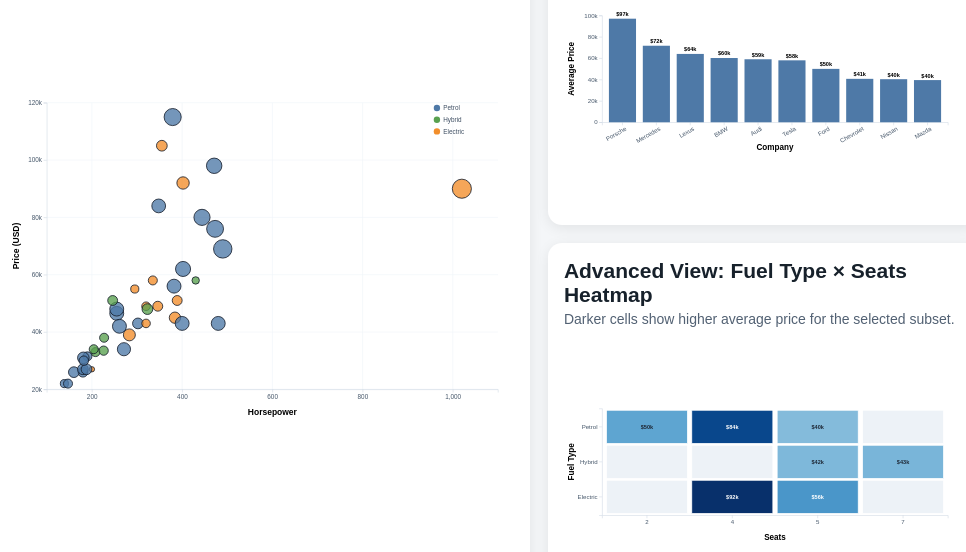
D3 v7 page, settled after 480 driven frames (8 s of simulated time); the page loaded 1 data file(s).


// ── main.js
// ECS 163 Homework 3
// Car Market Explorer 2025
// This dashboard uses D3 to implement focus + context, brushing, selection, zoom/pan, and animated transitions.

const margin = { top: 30, right: 30, bottom: 60, left: 75 };
const scatterW = 850, scatterH = 540;
const smallW = 680, smallH = 210;

// D3 creates the main scatterplot SVG container for the overview visualization.
const scatterSvg = d3.select("#scatter")
  .attr("viewBox", `0 0 ${scatterW + margin.left + margin.right} ${scatterH + margin.top + margin.bottom}`);

// D3 creates the bar chart SVG container for the company-level focus view.
const barSvg = d3.select("#bar")
  .attr("viewBox", `0 0 ${smallW + margin.left + margin.right} ${smallH + margin.top + margin.bottom}`);

// D3 creates the heatmap SVG container for the advanced visualization.
const heatSvg = d3.select("#heatmap")
  .attr("viewBox", `0 0 ${smallW + margin.left + margin.right} ${smallH + margin.top + margin.bottom}`);

const tooltip = d3.select("#tooltip");

let allCars = [];
let filteredCars = [];
let selectedCompany = null;
let selectedCar = null;
let currentTransform = d3.zoomIdentity;

const color = d3.scaleOrdinal()
  .domain(["Petrol", "Hybrid", "Electric", "Diesel"])
  .range(["#4e79a7", "#59a14f", "#f28e2b", "#9c755f"]);

const x = d3.scaleLinear().range([0, scatterW]);
const y = d3.scaleLinear().range([scatterH, 0]);
const r = d3.scaleSqrt().range([5, 18]);

const scatterRoot = scatterSvg.append("g")
  .attr("transform", `translate(${margin.left},${margin.top})`);

// D3 adds a clipped plotting area so zooming/brushing stays inside the overview chart.
scatterSvg.append("defs").append("clipPath")
  .attr("id", "scatter-clip")
  .append("rect")
  .attr("width", scatterW)
  .attr("height", scatterH);

// D3 adds grid, axis, and mark layers for the scatterplot overview.
const gridLayer = scatterRoot.append("g").attr("class", "grid");
const xAxisG = scatterRoot.append("g").attr("class", "axis").attr("transform", `translate(0,${scatterH})`);
const yAxisG = scatterRoot.append("g").attr("class", "axis");
const pointLayer = scatterRoot.append("g").attr("clip-path", "url(#scatter-clip)");
const brushLayer = scatterRoot.append("g").attr("class", "brush");

// D3 adds axis labels for the overview scatterplot.
scatterRoot.append("text")
  .attr("x", scatterW / 2)
  .attr("y", scatterH + 48)
  .attr("text-anchor", "middle")
  .attr("font-weight", 700)
  .text("Horsepower");

scatterRoot.append("text")
  .attr("transform", "rotate(-90)")
  .attr("x", -scatterH / 2)
  .attr("y", -52)
  .attr("text-anchor", "middle")
  .attr("font-weight", 700)
  .text("Price (USD)");

// D3 adds a legend that explains the fuel type color encoding.
const legend = scatterRoot.append("g").attr("class", "legend").attr("transform", `translate(${scatterW - 115}, 10)`);

const barRoot = barSvg.append("g")
  .attr("transform", `translate(${margin.left},${margin.top})`);
const barXAxis = barRoot.append("g").attr("class", "axis").attr("transform", `translate(0,${smallH})`);
const barYAxis = barRoot.append("g").attr("class", "axis");
const barMarks = barRoot.append("g");
const barLabels = barRoot.append("g");

// D3 adds labels for the bar chart focus view.
barRoot.append("text")
  .attr("x", smallW / 2)
  .attr("y", smallH + 55)
  .attr("text-anchor", "middle")
  .attr("font-weight", 700)
  .text("Company");
barRoot.append("text")
  .attr("transform", "rotate(-90)")
  .attr("x", -smallH / 2)
  .attr("y", -55)
  .attr("text-anchor", "middle")
  .attr("font-weight", 700)
  .text("Average Price");

const heatRoot = heatSvg.append("g")
  .attr("transform", `translate(${margin.left},${margin.top})`);
const heatXAxis = heatRoot.append("g").attr("class", "axis").attr("transform", `translate(0,${smallH})`);
const heatYAxis = heatRoot.append("g").attr("class", "axis");
const heatMarks = heatRoot.append("g");

// D3 adds labels for the advanced heatmap view.
heatRoot.append("text")
  .attr("x", smallW / 2)
  .attr("y", smallH + 48)
  .attr("text-anchor", "middle")
  .attr("font-weight", 700)
  .text("Seats");
heatRoot.append("text")
  .attr("transform", "rotate(-90)")
  .attr("x", -smallH / 2)
  .attr("y", -55)
  .attr("text-anchor", "middle")
  .attr("font-weight", 700)
  .text("Fuel Type");

// D3 creates brushing interaction for selecting a rectangular subset of cars.
const brush = d3.brush()
  .extent([[0, 0], [scatterW, scatterH]])
  .on("brush end", brushed);

// D3 creates zoom and pan interaction for inspecting dense areas of the scatterplot.
const zoom = d3.zoom()
  .scaleExtent([1, 8])
  .translateExtent([[0, 0], [scatterW, scatterH]])
  .extent([[0, 0], [scatterW, scatterH]])
  .on("zoom", zoomed);

scatterSvg.call(zoom);
brushLayer.call(brush);

d3.select("#reset").on("click", resetFilters);

// D3 loads and cleans the car dataset so numeric columns can be used in scales.
d3.csv("data/cars_2025.csv", d3.autoType).then(data => {
  allCars = data.map((d, i) => ({
    id: i,
    company: d.Company,
    name: d["Car Name"],
    engine: d.Engine,
    battery: d["CC/Battery"],
    hp: +d.HP,
    speed: +d["Top Speed"],
    zeroTo100: +d["0-100 km/h"],
    price: +d.Price,
    fuel: d.Fuel,
    seats: +d.Seats
  })).filter(d => Number.isFinite(d.hp) && Number.isFinite(d.price));

  filteredCars = allCars;
  initializeScales();
  drawLegend();
  updateScatter(allCars);
  updateFocusViews(filteredCars);
});

function initializeScales() {
  x.domain(d3.extent(allCars, d => d.hp)).nice();
  y.domain(d3.extent(allCars, d => d.price)).nice();
  r.domain(d3.extent(allCars, d => d.speed));
  updateScatterAxes();
}

function updateScatterAxes() {
  const zx = currentTransform.rescaleX(x);
  const zy = currentTransform.rescaleY(y);

  // Animate x-axis after zooming, brushing, or resetting.
  xAxisG
    .transition()
    .duration(650)
    .call(d3.axisBottom(zx).ticks(7));

  // Animate y-axis after zooming, brushing, or resetting.
  yAxisG
    .transition()
    .duration(650)
    .call(d3.axisLeft(zy).ticks(7).tickFormat(d3.format("~s")));

  // Redraw vertical grid lines.
  gridLayer.selectAll(".x-grid")
    .data(zx.ticks(7))
    .join("line")
    .attr("class", "x-grid")
    .transition()
    .duration(650)
    .attr("x1", d => zx(d))
    .attr("x2", d => zx(d))
    .attr("y1", 0)
    .attr("y2", scatterH);

  // Redraw horizontal grid lines.
  gridLayer.selectAll(".y-grid")
    .data(zy.ticks(7))
    .join("line")
    .attr("class", "y-grid")
    .transition()
    .duration(650)
    .attr("x1", 0)
    .attr("x2", scatterW)
    .attr("y1", d => zy(d))
    .attr("y2", d => zy(d));
}

function drawLegend() {
  const items = color.domain().filter(f => allCars.some(d => d.fuel === f));
  const rows = legend.selectAll("g").data(items).join("g")
    .attr("transform", (d, i) => `translate(0,${i * 22})`);

  // D3 adds colored legend circles for each fuel type.
  rows.append("circle").attr("r", 6).attr("fill", d => color(d));
  rows.append("text").attr("x", 12).attr("y", 4).text(d => d);
}

function updateScatter(data) {
  const zx = currentTransform.rescaleX(x);
  const zy = currentTransform.rescaleY(y);
  updateScatterAxes();

  // D3 adds one circle per car in the overview; circles transition during filtering/zooming.
  pointLayer.selectAll("circle")
    .data(allCars, d => d.id)
    .join(
      enter => enter.append("circle")
        .attr("cx", d => zx(d.hp))
        .attr("cy", d => zy(d.price))
        .attr("r", 0)
        .attr("fill", d => color(d.fuel))
        .attr("fill-opacity", 0.78)
        .attr("stroke", "none")
        .on("mouseover", showTooltip)
        .on("mousemove", moveTooltip)
        .on("mouseout", hideTooltip)
        .on("click", clickedCar)
        .call(enter => enter.transition().duration(700).attr("r", d => r(d.speed))),
      update => update,
      exit => exit.transition().duration(500).attr("r", 0).remove()
    )
    .transition()
    .duration(650)
    .ease(d3.easeCubicInOut)
    .attr("cx", d => zx(d.hp))
    .attr("cy", d => zy(d.price))
    .attr("r", d => r(d.speed))
    .attr("opacity", d => data.includes(d) ? 1 : 0.12)
    .attr("stroke", d =>
      selectedCar && d.id === selectedCar.id
        ? "#111827"
        : selectedCompany && d.company === selectedCompany
          ? "#111827"
          : data.includes(d)
            ? "#111827"
            : "none"
    )
    .attr("stroke-width", d =>
      selectedCar && d.id === selectedCar.id
        ? 4
        : selectedCompany && d.company === selectedCompany
          ? 2.5
          : data.includes(d)
            ? 1.5
            : 0
    );
}

// D3 updates both focus views whenever the selected subset changes.
function updateFocusViews(data) {
  updateBarChart(data);
  updateHeatmap(data);
}

function updateBarChart(data) {
  const grouped = d3.rollups(data, v => d3.mean(v, d => d.price), d => d.company)
    .map(([company, avgPrice]) => ({ company, avgPrice }))
    .sort((a, b) => d3.descending(a.avgPrice, b.avgPrice))
    .slice(0, 10);

  const bx = d3.scaleBand().domain(grouped.map(d => d.company)).range([0, smallW]).padding(0.2);
  const by = d3.scaleLinear().domain([0, d3.max(grouped, d => d.avgPrice) || 1]).nice().range([smallH, 0]);

  barXAxis.transition().duration(700).call(d3.axisBottom(bx)).selectAll("text")
    .attr("transform", "rotate(-30)").style("text-anchor", "end");
  barYAxis.transition().duration(700).call(d3.axisLeft(by).ticks(5).tickFormat(d3.format("~s")));

  // D3 adds animated bars showing average price by company for the selected subset.
  barMarks.selectAll("rect")
    .data(grouped, d => d.company)
    .join(
      enter => enter.append("rect")
        .attr("x", d => bx(d.company))
        .attr("y", smallH)
        .attr("width", bx.bandwidth())
        .attr("height", 0)
        .attr("fill", d => d.company === selectedCompany ? "#1f2937" : "#4e79a7")
        .on("click", clickedCompany),
      update => update,
      exit => exit.transition().duration(500).attr("y", smallH).attr("height", 0).remove()
    )
    .transition().duration(800).ease(d3.easeCubicInOut)
    .attr("x", d => bx(d.company))
    .attr("y", d => by(d.avgPrice))
    .attr("width", bx.bandwidth())
    .attr("height", d => smallH - by(d.avgPrice))
    .attr("fill", d => d.company === selectedCompany ? "#1f2937" : "#4e79a7");

  // D3 adds numeric labels above each bar for readable detail.
  barLabels.selectAll("text")
    .data(grouped, d => d.company)
    .join(
      enter => enter.append("text")
        .attr("x", d => bx(d.company) + bx.bandwidth() / 2)
        .attr("y", smallH)
        .attr("text-anchor", "middle")
        .attr("font-size", 11)
        .attr("font-weight", 700),
      update => update,
      exit => exit.remove()
    )
    .transition().duration(800)
    .attr("x", d => bx(d.company) + bx.bandwidth() / 2)
    .attr("y", d => by(d.avgPrice) - 5)
    .text(d => `$${Math.round(d.avgPrice / 1000)}k`);
}

function updateHeatmap(data) {
  const fuels = color.domain().filter(f => allCars.some(d => d.fuel === f));
  const seats = Array.from(new Set(allCars.map(d => d.seats))).sort((a, b) => a - b);
  const hx = d3.scaleBand().domain(seats).range([0, smallW]).padding(0.05);
  const hy = d3.scaleBand().domain(fuels).range([0, smallH]).padding(0.05);

  const cells = [];
  fuels.forEach(fuel => {
    seats.forEach(seat => {
      const subset = data.filter(d => d.fuel === fuel && d.seats === seat);
      cells.push({ fuel, seat, avgPrice: d3.mean(subset, d => d.price) || 0, count: subset.length });
    });
  });

  const maxPrice = d3.max(cells, d => d.avgPrice) || 1;
  const heatColor = d3.scaleSequential(d3.interpolateBlues).domain([0, maxPrice]);

  heatXAxis.transition().duration(700).call(d3.axisBottom(hx));
  heatYAxis.transition().duration(700).call(d3.axisLeft(hy));

  // D3 adds a rectangular heatmap cell for each Fuel Type x Seats combination.
  heatMarks.selectAll("rect")
    .data(cells, d => `${d.fuel}-${d.seat}`)
    .join("rect")
    .attr("x", d => hx(d.seat))
    .attr("y", d => hy(d.fuel))
    .attr("width", hx.bandwidth())
    .attr("height", hy.bandwidth())
    .attr("stroke", "white")
    .attr("stroke-width", 1.5)
    .transition().duration(800).ease(d3.easeCubicInOut)
    .attr("fill", d => d.avgPrice ? heatColor(d.avgPrice) : "#edf2f7");

  // D3 adds text annotations to clarify count and average price in each cell.
  heatMarks.selectAll("text")
    .data(cells, d => `${d.fuel}-${d.seat}`)
    .join("text")
    .attr("x", d => hx(d.seat) + hx.bandwidth() / 2)
    .attr("y", d => hy(d.fuel) + hy.bandwidth() / 2 + 4)
    .attr("text-anchor", "middle")
    .attr("font-size", 11)
    .attr("font-weight", 700)
    .transition().duration(800)
    .attr("fill", d => d.avgPrice > maxPrice * 0.55 ? "white" : "#1f2937")
    .text(d => d.count ? `$${Math.round(d.avgPrice / 1000)}k` : "");
}

function brushed(event) {
  if (!event.selection) {
    selectedCar = null;
    filteredCars = selectedCompany ? allCars.filter(d => d.company === selectedCompany) : allCars;
    updateScatter(filteredCars);
    updateFocusViews(filteredCars);
    return;
  }

  const [[x0, y0], [x1, y1]] = event.selection;
  const zx = currentTransform.rescaleX(x);
  const zy = currentTransform.rescaleY(y);
  selectedCar = null;

  filteredCars = allCars.filter(d => {
    const insideBrush = zx(d.hp) >= x0 && zx(d.hp) <= x1 && zy(d.price) >= y0 && zy(d.price) <= y1;
    const insideCompany = !selectedCompany || d.company === selectedCompany;
    return insideBrush && insideCompany;
  });

  updateScatter(filteredCars);
  updateFocusViews(filteredCars);
}

function zoomed(event) {
  currentTransform = event.transform;
  updateScatter(filteredCars);
}

function clickedCar(event, d) {
  event.stopPropagation();
  selectedCar = d;
  selectedCompany = null;
  filteredCars = [d];
  brushLayer.call(brush.move, null);
  updateScatter(filteredCars);
  updateFocusViews(filteredCars);
}

function clickedCompany(event, d) {
  selectedCompany = selectedCompany === d.company ? null : d.company;
  selectedCar = null;
  filteredCars = selectedCompany ? allCars.filter(car => car.company === selectedCompany) : allCars;
  brushLayer.call(brush.move, null);
  updateScatter(filteredCars);
  updateFocusViews(filteredCars);
}

function resetFilters() {
  selectedCompany = null;
  selectedCar = null;
  filteredCars = allCars;
  currentTransform = d3.zoomIdentity;
  scatterSvg.transition().duration(600).call(zoom.transform, d3.zoomIdentity);
  brushLayer.call(brush.move, null);
  updateScatter(filteredCars);
  updateFocusViews(filteredCars);
}

function showTooltip(event, d) {
  tooltip.style("display", "block")
    .html(`<b>${d.company} ${d.name}</b><br>Fuel: ${d.fuel}<br>HP: ${d.hp}<br>Top speed: ${d.speed} km/h<br>Price: $${d3.format(",")(d.price)}`);
  moveTooltip(event);
}

function moveTooltip(event) {
  tooltip.style("left", `${event.pageX + 14}px`).style("top", `${event.pageY - 18}px`);
}

function hideTooltip() {
  tooltip.style("display", "none");
}


### data: data/cars_2025.csv
Company, Car Name, Engine, CC/Battery, HP, Top Speed, 0-100 km/h, Price, Fuel, Seats
Toyota, Corolla, 1.8L I4, 1800, 139, 180, 9.8, 22000, Petrol, 5
Toyota, Camry Hybrid, 2.5L I4 Hybrid, 2500, 208, 190, 7.8, 33000, Hybrid, 5
Toyota, GR Supra, 3.0L I6 Turbo, 3000, 382, 250, 4.1, 56000, Petrol, 2
Honda, Civic, 1.5L I4 Turbo, 1500, 180, 200, 7.5, 26000, Petrol, 5
Honda, Accord Hybrid, 2.0L I4 Hybrid, 2000, 204, 190, 7.1, 34000, Hybrid, 5
Honda, CR-V, 1.5L I4 Turbo, 1500, 190, 190, 8.2, 31500, Petrol, 5
BMW, 330i, 2.0L I4 Turbo, 2000, 255, 250, 5.6, 46500, Petrol, 5
BMW, M3, 3.0L I6 Twin Turbo, 3000, 473, 290, 4.1, 76000, Petrol, 5
BMW, i4 eDrive40, 83.9 kWh, 84, 335, 190, 5.7, 58000, Electric, 5
Mercedes, C300, 2.0L I4 Turbo, 2000, 255, 250, 6.0, 48000, Petrol, 5
Mercedes, AMG C43, 2.0L I4 Turbo, 2000, 402, 265, 4.6, 62000, Petrol, 5
Mercedes, EQS 450, 108 kWh, 108, 355, 210, 5.9, 105000, Electric, 5
Lexus, ES 350, 3.5L V6, 3500, 302, 210, 6.6, 43000, Petrol, 5
Lexus, RX Hybrid, 2.5L Hybrid, 2500, 246, 200, 7.4, 51000, Hybrid, 5
Lexus, LC 500, 5.0L V8, 5000, 471, 270, 4.4, 98000, Petrol, 4
Tesla, Model 3, 75 kWh, 75, 283, 225, 5.8, 39000, Electric, 5
Tesla, Model Y, 81 kWh, 81, 384, 217, 5.0, 45000, Electric, 5
Tesla, Model S Plaid, 100 kWh, 100, 1020, 322, 2.1, 90000, Electric, 5
Ford, Mustang GT, 5.0L V8, 5000, 480, 250, 4.3, 43000, Petrol, 4
Ford, F-150 Hybrid, 3.5L V6 Hybrid, 3500, 430, 172, 5.7, 58000, Hybrid, 5
Ford, Mustang Mach-E, 91 kWh, 91, 346, 200, 5.1, 49000, Electric, 5
Chevrolet, Corvette Stingray, 6.2L V8, 6200, 490, 312, 3.0, 69000, Petrol, 2
Chevrolet, Malibu, 1.5L I4 Turbo, 1500, 160, 210, 8.5, 26000, Petrol, 5
Chevrolet, Bolt EV, 65 kWh, 65, 200, 150, 6.5, 27000, Electric, 5
Hyundai, Elantra, 2.0L I4, 2000, 147, 190, 8.4, 22000, Petrol, 5
Hyundai, Ioniq 5, 77.4 kWh, 77, 320, 185, 5.1, 43000, Electric, 5
Hyundai, Tucson Hybrid, 1.6L Hybrid, 1600, 226, 193, 7.7, 33500, Hybrid, 5
Kia, K5, 1.6L I4 Turbo, 1600, 180, 210, 7.8, 27000, Petrol, 5
Kia, EV6, 77.4 kWh, 77, 320, 185, 5.2, 49000, Electric, 5
Kia, Sorento Hybrid, 1.6L Hybrid, 1600, 227, 190, 8.4, 38000, Hybrid, 7
Porsche, 911 Carrera, 3.0L H6 Twin Turbo, 3000, 379, 293, 4.0, 115000, Petrol, 4
Porsche, Taycan, 93.4 kWh, 93, 402, 230, 5.1, 92000, Electric, 4
Porsche, Cayenne, 3.0L V6 Turbo, 3000, 348, 248, 5.7, 84000, Petrol, 5
Nissan, Altima, 2.5L I4, 2500, 188, 210, 7.6, 27000, Petrol, 5
Nissan, Ariya, 87 kWh, 87, 389, 200, 5.0, 51000, Electric, 5
Nissan, Z, 3.0L V6 Twin Turbo, 3000, 400, 250, 4.5, 43000, Petrol, 2
Audi, A4, 2.0L I4 Turbo, 2000, 261, 250, 5.2, 42000, Petrol, 5
Audi, RS5, 2.9L V6 Twin Turbo, 2900, 444, 280, 3.9, 80000, Petrol, 4
Audi, Q4 e-tron, 82 kWh, 82, 295, 180, 6.2, 55000, Electric, 5
Mazda, MX-5 Miata, 2.0L I4, 2000, 181, 220, 5.7, 31000, Petrol, 2
Mazda, CX-90 PHEV, 2.5L PHEV, 2500, 323, 210, 5.9, 48000, Hybrid, 7
Subaru, WRX, 2.4L H4 Turbo, 2400, 271, 240, 5.5, 34000, Petrol, 5
Subaru, Outback, 2.5L H4, 2500, 182, 195, 8.6, 30000, Petrol, 5